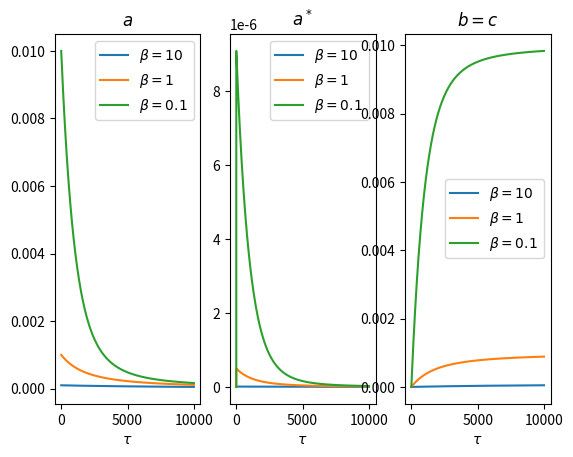

Reproduce this figure in Python.
import numpy as np
import matplotlib.pyplot as plt
from scipy.integrate import solve_ivp

def fun(t,v, args):
    vdot = np.zeros_like(v)
    alpha, = args

    vdot[0] = - v[0]**2 + alpha * v[0] * v[1]
    vdot[1] =  v[0]**2 - alpha * v[0] * v[1] -  v[1]
    vdot[2] =  v[1]
    vdot[3] =  v[1]
    return vdot


def solve(v0,f,args,t0, tk):
    sol = solve_ivp(lambda t, v: f(t, v, args), [t0,tk], v0, max_step = (tk-t0)/100000)
    return sol.t, sol.y



alpha = 1000

fig, axs = plt.subplots(1,3)

for j, beta in enumerate([10, 1, 0.1]):

    a0 = 1/(alpha*beta)

    names = ["$a$", "$a^*$", "$b = c$"]
    t,y = solve([a0,0,0,0], fun,[alpha],0,10000)

    for i in range(len(names)):
        axs[i].plot(t,y[i,:], label = f"$\\beta = {beta}$")
        axs[i].set_title(names[i])
        
        axs[i].set_xlabel("$\\tau$")

        axs[i].legend()


plt.show()
